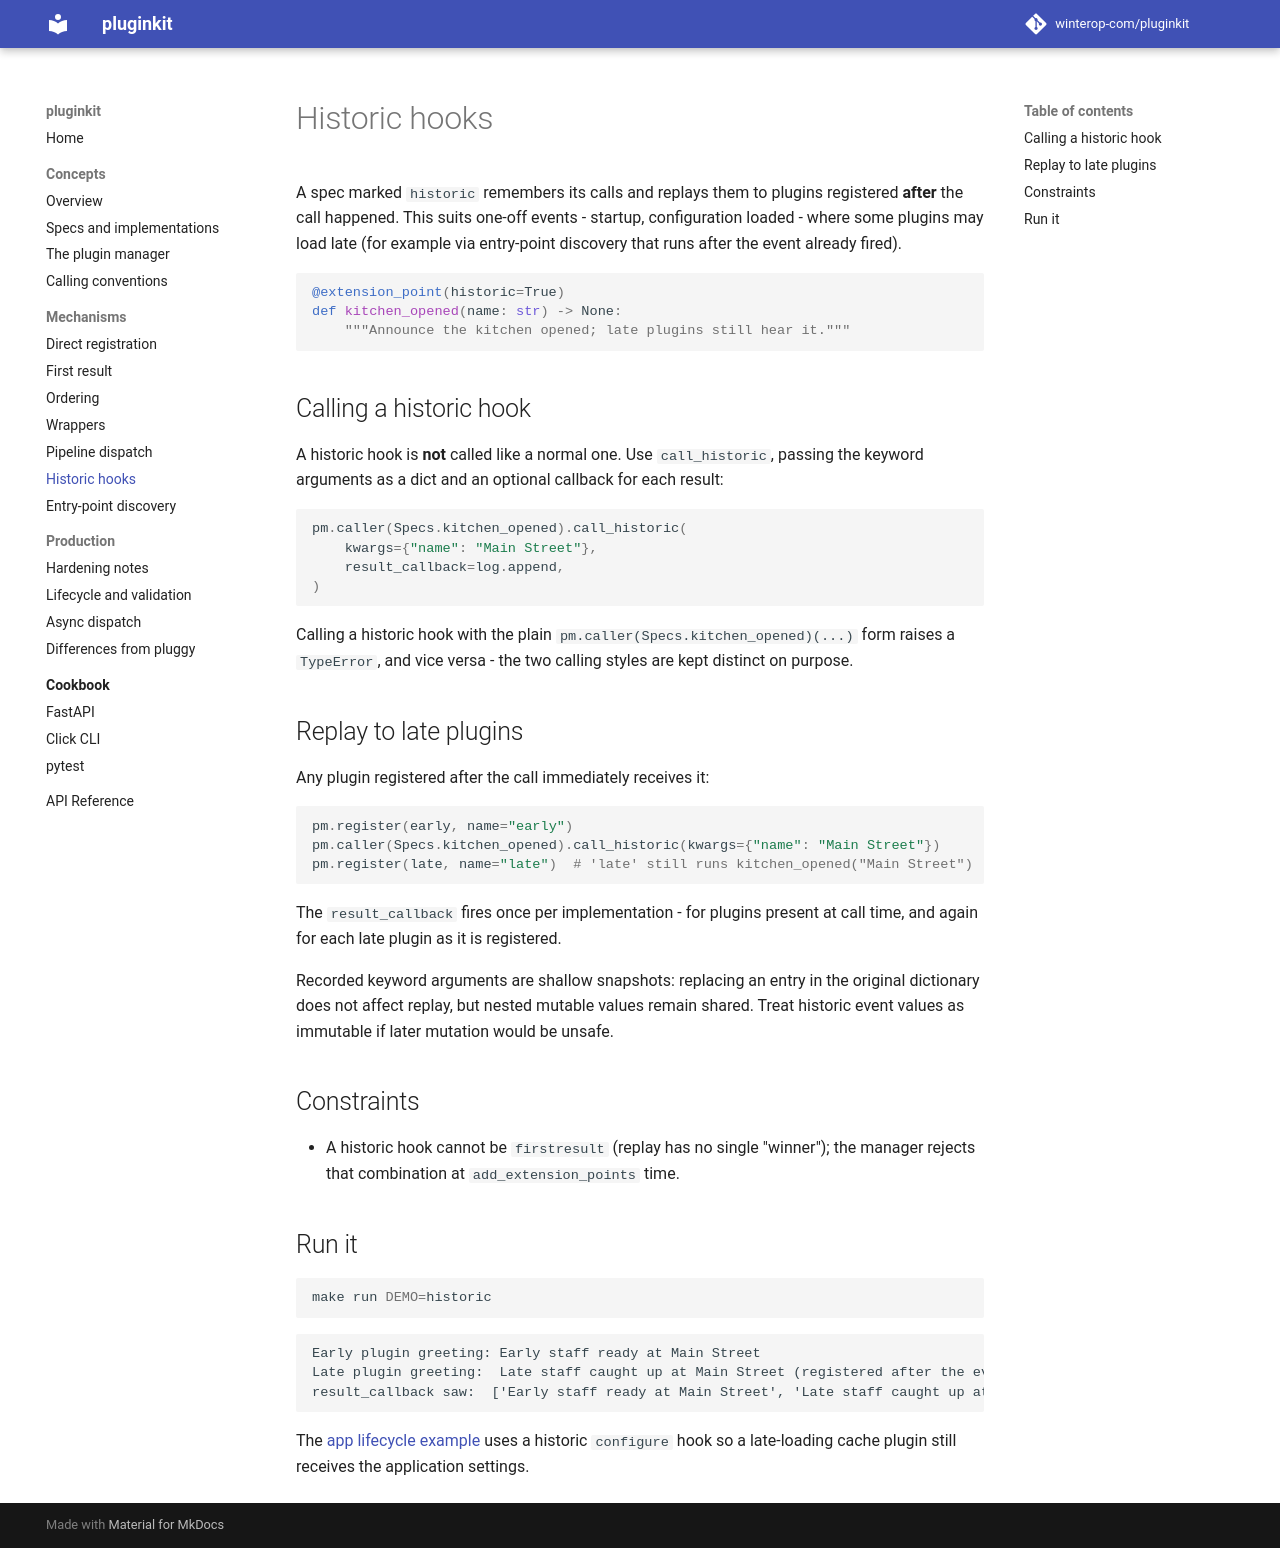

repository: winterop-com/pluginkit · page: mechanisms/historic/index.html · generator: mkdocs

# Historic hooks

A spec marked `historic` remembers its calls and replays them to plugins
registered **after** the call happened. This suits one-off events - startup,
configuration loaded - where some plugins may load late (for example via
entry-point discovery that runs after the event already fired).

```python
@extension_point(historic=True)
def kitchen_opened(name: str) -> None:
    """Announce the kitchen opened; late plugins still hear it."""
```

## Calling a historic hook

A historic hook is **not** called like a normal one. Use `call_historic`, passing
the keyword arguments as a dict and an optional callback for each result:

```python
pm.caller(Specs.kitchen_opened).call_historic(
    kwargs={"name": "Main Street"},
    result_callback=log.append,
)
```

Calling a historic hook with the plain `pm.caller(Specs.kitchen_opened)(...)` form
raises a `TypeError`, and vice versa - the two calling styles are kept distinct on
purpose.

## Replay to late plugins

Any plugin registered after the call immediately receives it:

```python
pm.register(early, name="early")
pm.caller(Specs.kitchen_opened).call_historic(kwargs={"name": "Main Street"})
pm.register(late, name="late")  # 'late' still runs kitchen_opened("Main Street")
```

The `result_callback` fires once per implementation - for plugins present at call
time, and again for each late plugin as it is registered.

Recorded keyword arguments are shallow snapshots: replacing an entry in the
original dictionary does not affect replay, but nested mutable values remain
shared. Treat historic event values as immutable if later mutation would be unsafe.

## Constraints

- A historic hook cannot be `firstresult` (replay has no single "winner"); the
  manager rejects that combination at `add_extension_points` time.

## Run it

```bash
make run DEMO=historic
```

```text
Early plugin greeting: Early staff ready at Main Street
Late plugin greeting:  Late staff caught up at Main Street (registered after the event)
result_callback saw:  ['Early staff ready at Main Street', 'Late staff caught up at Main Street']
```

The [app lifecycle example](../index.md) uses a historic `configure` hook so a
late-loading cache plugin still receives the application settings.
